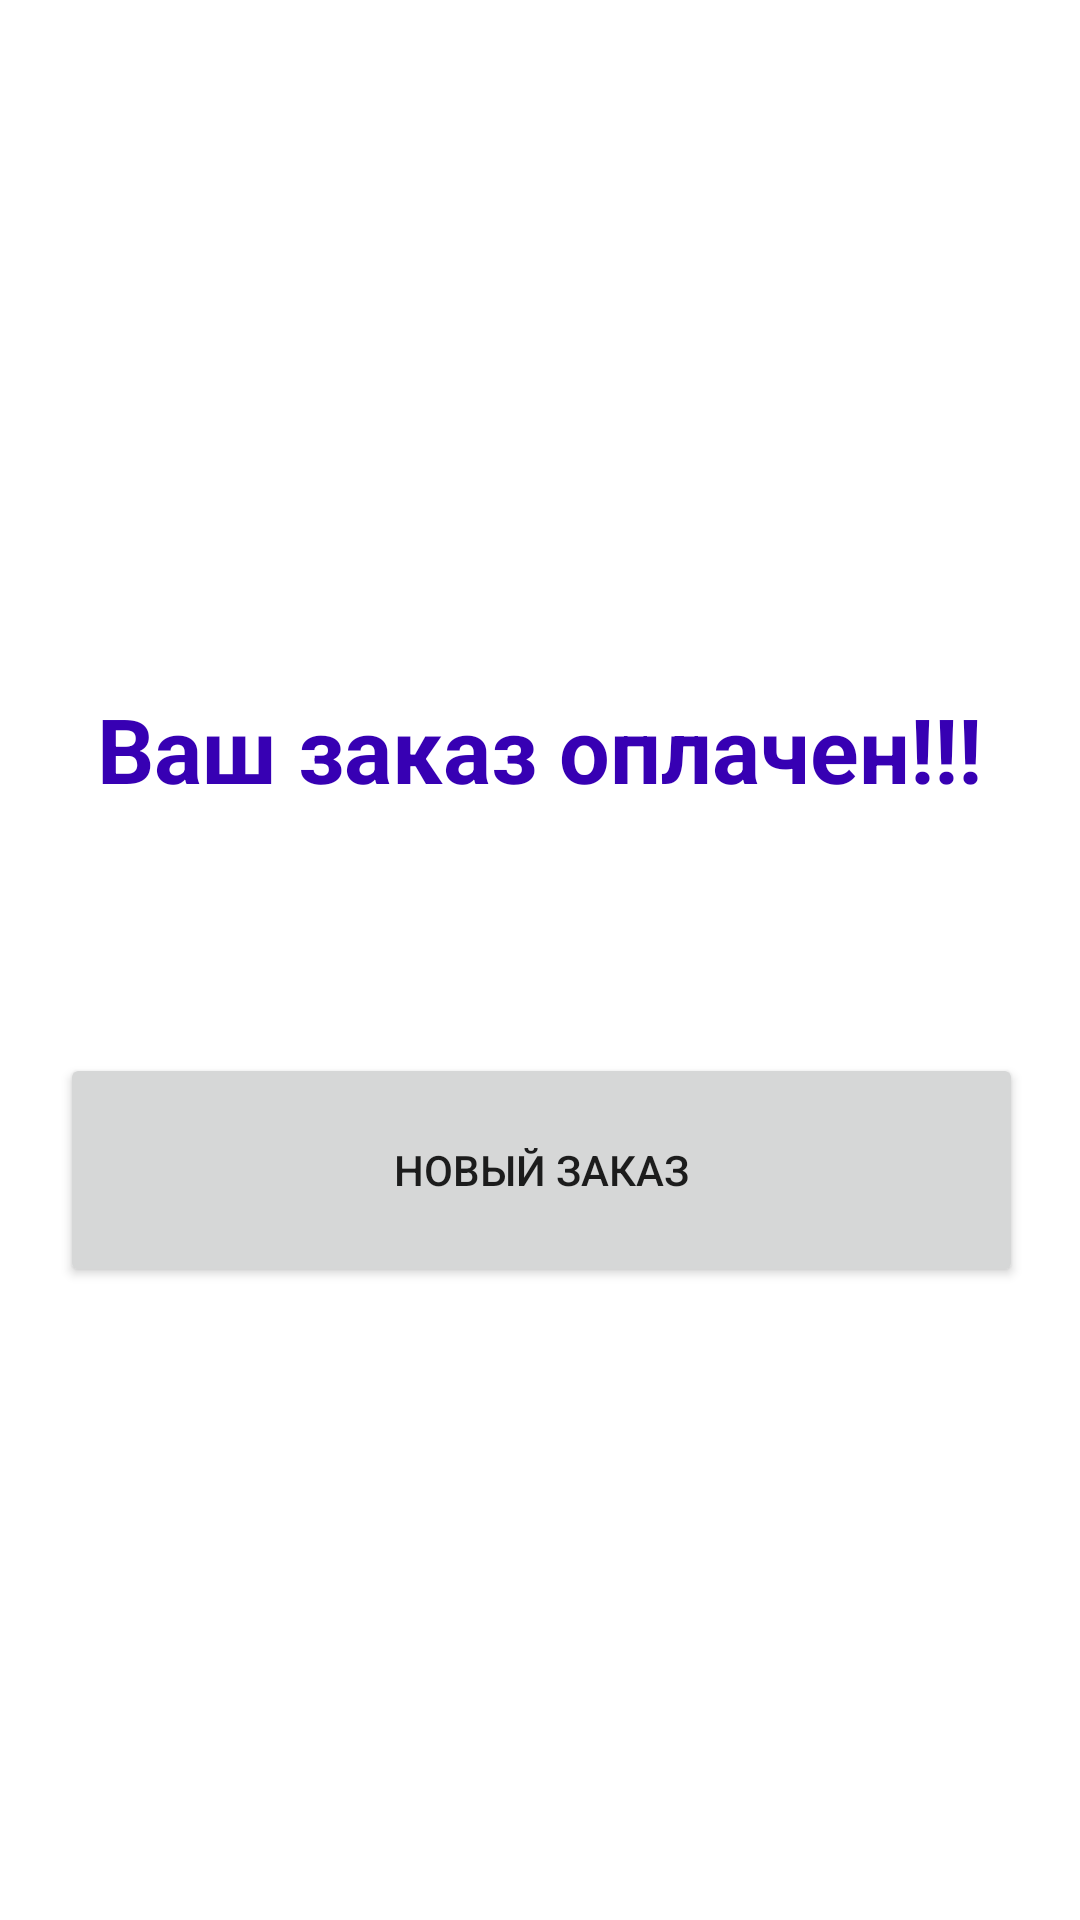

This screen was rendered from an Android layout file. Write that file and the resources it references.
<!-- AndroidManifest.xml: application theme Theme.Dz2_m4 -->
<!-- res/layout/activity_third.xml -->
<?xml version="1.0" encoding="utf-8"?>
<androidx.constraintlayout.widget.ConstraintLayout xmlns:android="http://schemas.android.com/apk/res/android"
    xmlns:app="http://schemas.android.com/apk/res-auto"
    xmlns:tools="http://schemas.android.com/tools"
    android:layout_width="match_parent"
    android:layout_height="match_parent"
    tools:context=".ThirdActivity">

    <TextView
        android:id="@+id/textView2"
        android:layout_width="323dp"
        android:layout_height="83dp"
        android:layout_marginTop="208dp"
        android:gravity="center"
        android:text="Ваш заказ оплачен!!!"
        android:textColor="@color/purple_700"
        android:textSize="30sp"
        android:textStyle="bold"
        app:layout_constraintEnd_toEndOf="parent"
        app:layout_constraintHorizontal_bias="0.496"
        app:layout_constraintStart_toStartOf="parent"
        app:layout_constraintTop_toTopOf="parent" />

    <Button
        android:id="@+id/buttonTh"
        android:layout_width="321dp"
        android:layout_height="78dp"
        android:layout_marginTop="60dp"
        android:text="Новый заказ"
        app:layout_constraintEnd_toEndOf="parent"
        app:layout_constraintHorizontal_bias="0.511"
        app:layout_constraintStart_toStartOf="parent"
        app:layout_constraintTop_toBottomOf="@+id/textView2" />
</androidx.constraintlayout.widget.ConstraintLayout>
<!-- resources referenced by this layout -->
<resources>
  <color name="purple_700">#FF3700B3</color>
  <style name="Theme.Dz2_m4" parent="Theme.MaterialComponents.DayNight.NoActionBar">
          
          <item name="colorPrimary">@color/purple_500</item>
          <item name="colorPrimaryVariant">@color/purple_700</item>
          <item name="colorOnPrimary">@color/white</item>
          
          <item name="colorSecondary">@color/teal_200</item>
          <item name="colorSecondaryVariant">@color/teal_700</item>
          <item name="colorOnSecondary">@color/black</item>
          
          <item name="android:statusBarColor">?attr/colorPrimaryVariant</item>
          
      </style>
  <color name="purple_500">#FF6200EE</color>
  <color name="white">#FFFFFFFF</color>
  <color name="teal_200">#FF03DAC5</color>
  <color name="teal_700">#FF018786</color>
  <color name="black">#FF000000</color>
</resources>
